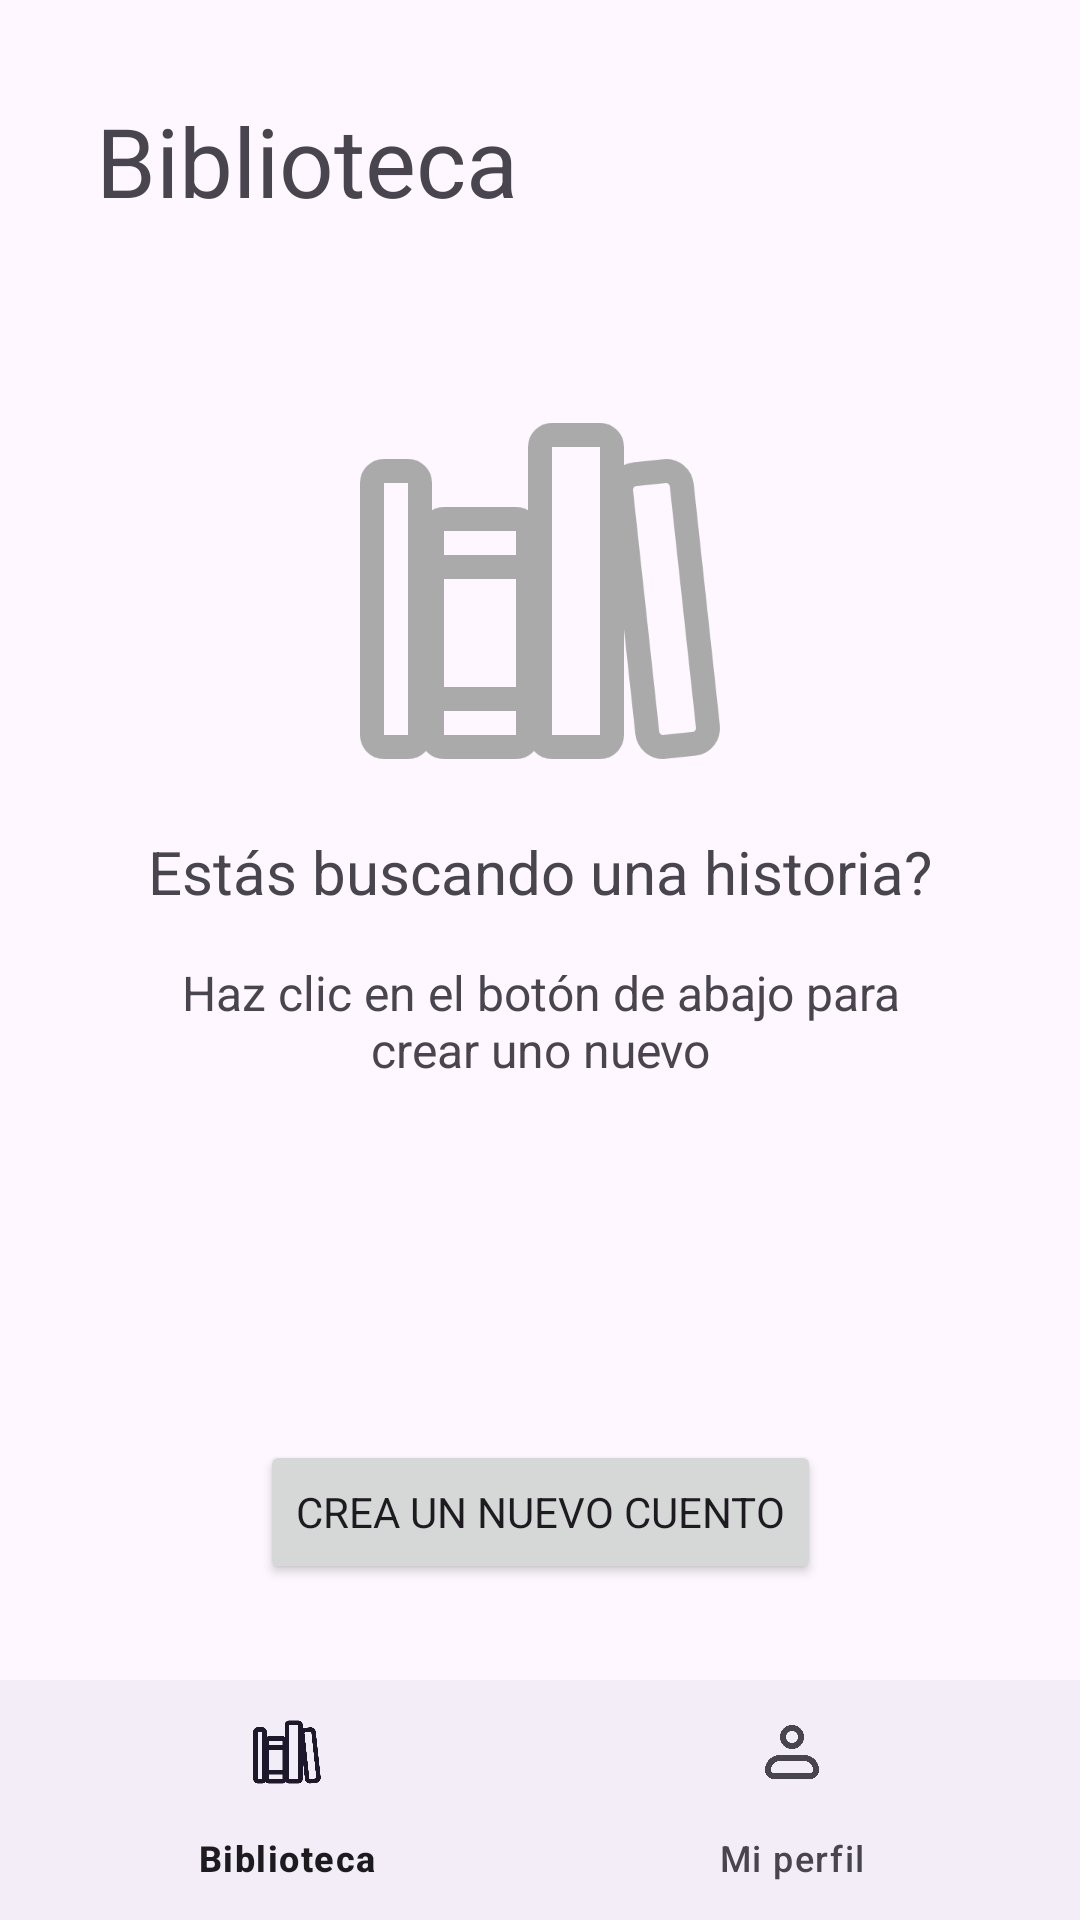

Android layout source for this screen:
<!-- AndroidManifest.xml: application theme Base.Theme.CuentameUnCuento -->
<!-- res/layout/activity_main.xml -->
<?xml version="1.0" encoding="utf-8"?>
<androidx.constraintlayout.widget.ConstraintLayout xmlns:android="http://schemas.android.com/apk/res/android"
    xmlns:app="http://schemas.android.com/apk/res-auto"
    xmlns:tools="http://schemas.android.com/tools"
    android:layout_width="match_parent"
    android:layout_height="match_parent"
    tools:context=".activities.MainActivity">

    <TextView
        android:id="@+id/main_title"
        android:layout_width="wrap_content"
        android:layout_height="wrap_content"
        android:layout_marginStart="32dp"
        android:layout_marginTop="32dp"
        android:text="@string/library_title"
        android:textSize="32sp"
        app:layout_constraintStart_toStartOf="parent"
        app:layout_constraintTop_toTopOf="parent" />

    <Button
        android:id="@+id/createStory"
        android:layout_width="wrap_content"
        android:layout_height="wrap_content"
        android:layout_marginBottom="32dp"
        android:text="@string/create_story"
        app:layout_constraintBottom_toTopOf="@+id/bottom_navigation"
        app:layout_constraintEnd_toEndOf="parent"
        app:layout_constraintStart_toStartOf="parent" />

    <androidx.constraintlayout.widget.ConstraintLayout
        android:id="@+id/container_stories_layout"
        android:layout_width="0dp"
        android:layout_height="0dp"
        android:layout_marginStart="32dp"
        android:layout_marginTop="32dp"
        android:layout_marginEnd="32dp"
        android:layout_marginBottom="32dp"
        app:layout_constraintBottom_toTopOf="@+id/createStory"
        app:layout_constraintEnd_toEndOf="parent"
        app:layout_constraintStart_toStartOf="parent"
        app:layout_constraintTop_toBottomOf="@+id/main_title">

        <androidx.constraintlayout.widget.ConstraintLayout
            android:id="@+id/emptystate_layout"
            android:layout_width="0dp"
            android:layout_height="wrap_content"
            android:visibility="visible"
            app:layout_constraintBottom_toBottomOf="parent"
            app:layout_constraintEnd_toEndOf="parent"
            app:layout_constraintStart_toStartOf="parent">

            <ImageView
                android:id="@+id/emptystate_icon"
                android:layout_width="128dp"
                android:layout_height="128dp"
                android:layout_marginBottom="16dp"
                app:layout_constraintBottom_toTopOf="@+id/emptystate_title"
                app:layout_constraintEnd_toEndOf="@+id/emptystate_title"
                app:layout_constraintStart_toStartOf="@+id/emptystate_title"
                app:srcCompat="@mipmap/library"
                app:tint="@android:color/darker_gray" />

            <TextView
                android:id="@+id/emptystate_title"
                android:layout_width="0dp"
                android:layout_height="wrap_content"
                android:text="@string/emptystate_title"
                android:textAlignment="center"
                android:textSize="20sp"
                app:layout_constraintBottom_toBottomOf="parent"
                app:layout_constraintEnd_toEndOf="parent"
                app:layout_constraintStart_toStartOf="parent"
                app:layout_constraintTop_toTopOf="parent" />

            <TextView
                android:id="@+id/emptystate_text"
                android:layout_width="256dp"
                android:layout_height="wrap_content"
                android:layout_marginTop="16dp"
                android:text="@string/emptystate_text"
                android:textAlignment="center"
                android:textSize="16sp"
                app:layout_constraintEnd_toEndOf="parent"
                app:layout_constraintStart_toStartOf="@+id/emptystate_title"
                app:layout_constraintTop_toBottomOf="@+id/emptystate_title" />
        </androidx.constraintlayout.widget.ConstraintLayout>

        <androidx.recyclerview.widget.RecyclerView
            android:id="@+id/bookContainerRecyclerView"
            android:layout_width="match_parent"
            android:layout_height="match_parent"
            app:layout_constraintBottom_toBottomOf="parent"
            app:layout_constraintEnd_toEndOf="parent"
            app:layout_constraintStart_toStartOf="parent"
            app:layout_constraintTop_toTopOf="parent">

        </androidx.recyclerview.widget.RecyclerView>

    </androidx.constraintlayout.widget.ConstraintLayout>

    <com.google.android.material.bottomnavigation.BottomNavigationView
        android:id="@+id/bottom_navigation"
        android:layout_width="match_parent"
        android:layout_height="wrap_content"
        android:layout_gravity="bottom"
        app:layout_constraintBottom_toBottomOf="parent"
        app:menu="@menu/menu"
        tools:layout_editor_absoluteX="0dp" />

</androidx.constraintlayout.widget.ConstraintLayout>
<!-- resources referenced by this layout -->
<resources>
  <!-- mipmap library: png bitmap (mipmap-hdpi, 23904 bytes) -->
  <string name="create_story">Crea un nuevo cuento</string>
  <string name="emptystate_text">Haz clic en el botón de abajo para crear uno nuevo</string>
  <string name="emptystate_title">Estás buscando una historia?</string>
  <string name="library_title">Biblioteca</string>
  <style name="Base.Theme.CuentameUnCuento" parent="Theme.Material3.DayNight.NoActionBar">
          <item name="colorPrimary">#4AD295</item> 
          <item name="colorPrimaryDark">#3A9B78</item> 
          <item name="colorAccent">#FF4081</item> 
          
          <item name="fontFamily">@font/bubblegum</item>
      </style>
</resources>
